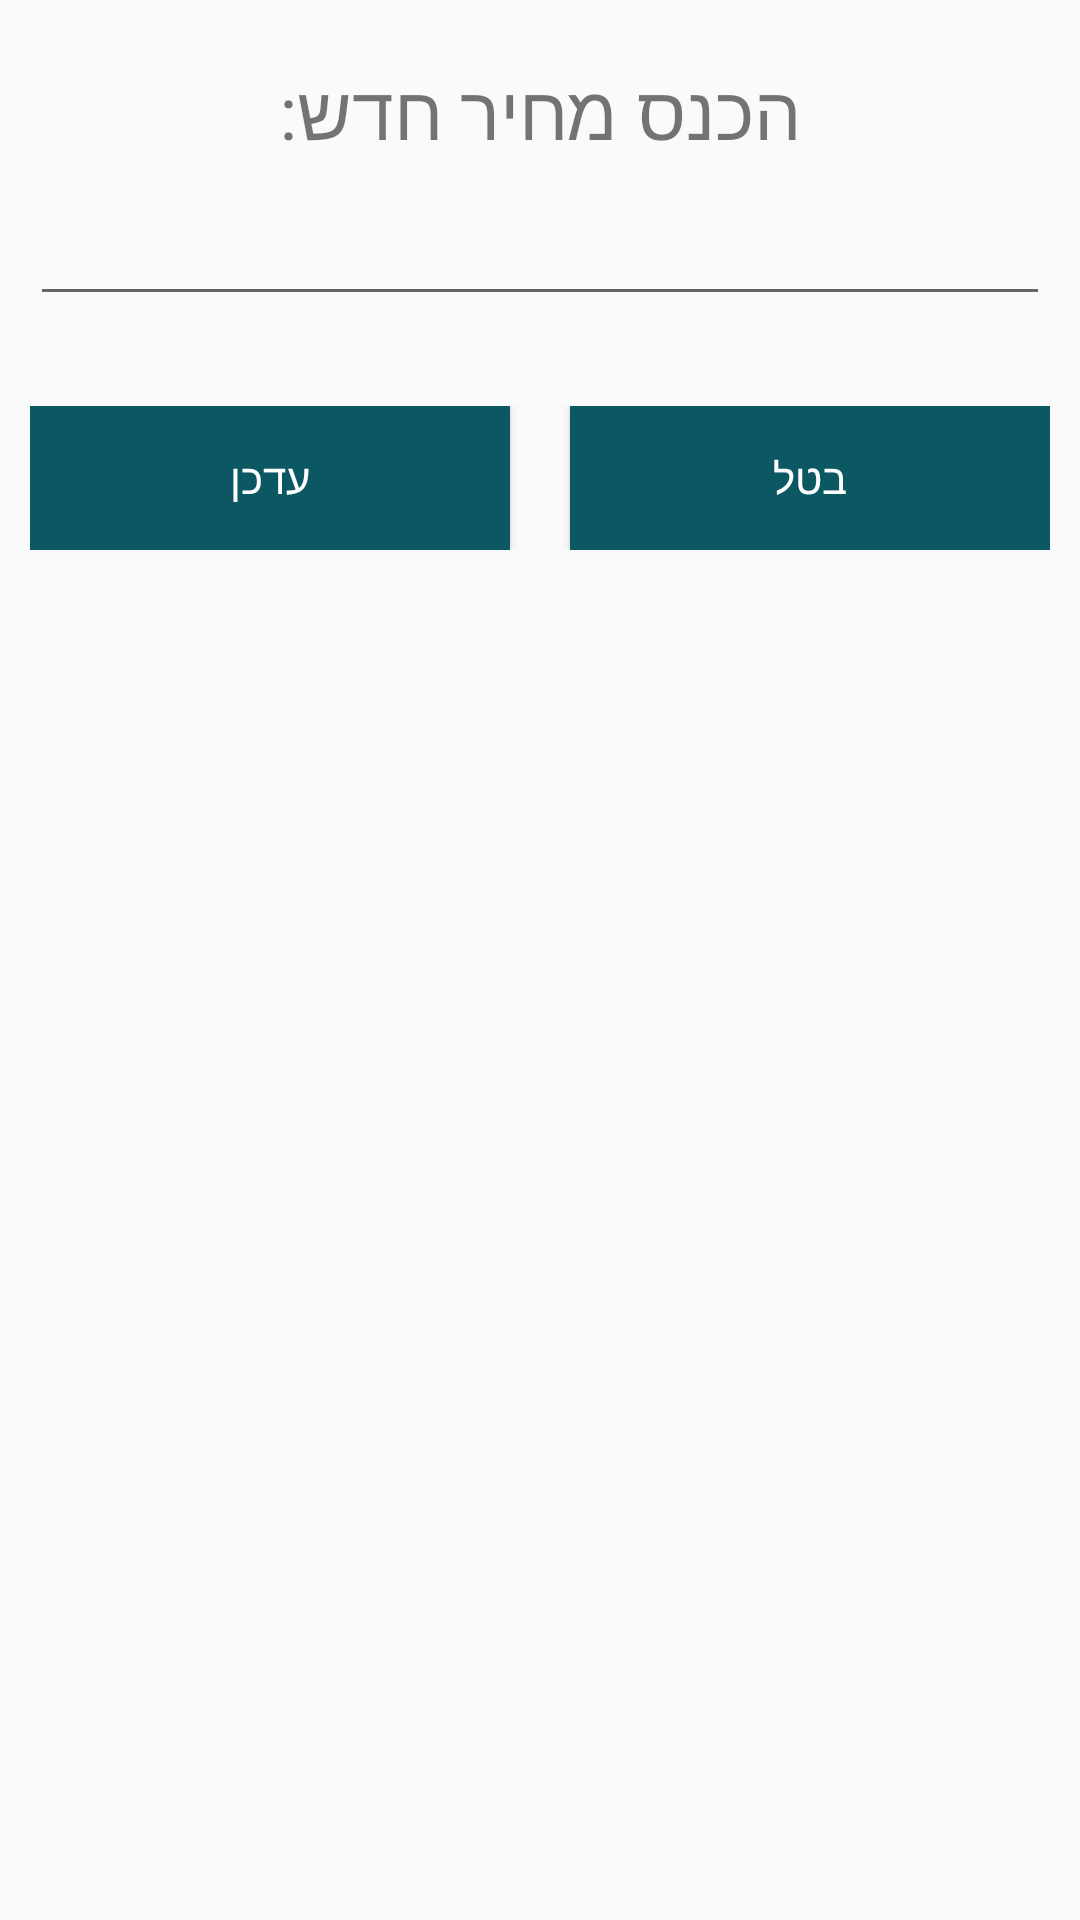

The Android layout XML behind this screen, and the referenced resources:
<!-- AndroidManifest.xml: application theme AppTheme -->
<!-- res/layout/fragment_update_cost.xml -->
<?xml version="1.0" encoding="utf-8"?>
<FrameLayout xmlns:android="http://schemas.android.com/apk/res/android"
    xmlns:tools="http://schemas.android.com/tools"
    android:layout_width="match_parent"
    android:layout_height="match_parent"
    tools:context=".fragments.UpdateCostFragment" >


    <LinearLayout
        android:layout_width="match_parent"
        android:layout_height="wrap_content"
        android:gravity="center"
        android:orientation="vertical"
        android:layout_marginBottom="10dp"
        android:layout_marginRight="10dp"
        android:layout_marginLeft="10dp">

        <TextView
            android:id="@+id/textView"
            android:layout_width="match_parent"
            android:layout_height="wrap_content"
            android:layout_marginTop="20dp"
            android:gravity="center"
            android:text="הכנס מחיר חדש:"
            android:textSize="25dp" />

        <EditText
            android:id="@+id/editTextNumber_new_cost"
            android:layout_width="match_parent"
            android:layout_height="wrap_content"
            android:ems="5"
            android:inputType="number"
            android:gravity="center"
            android:layout_marginTop="10dp"/>

        <LinearLayout
            android:layout_width="match_parent"
            android:layout_height="match_parent"
            android:orientation="horizontal"
            android:layout_marginTop="30dp">

            <Button
                android:id="@+id/button_update_cost"
                android:layout_width="wrap_content"
                android:layout_height="wrap_content"
                android:layout_weight="1"
                android:text="עדכן"
                android:background="@color/colorButton"
                android:textColor="@color/colorTextOnButton" />

            <Space
                android:layout_width="20dp"
                android:layout_height="10dp" />

            <Button
                android:id="@+id/button_cancel_cost"
                android:layout_width="wrap_content"
                android:layout_height="wrap_content"
                android:layout_weight="1"
                android:text="בטל"
                android:background="@color/colorButton"
                android:textColor="@color/colorTextOnButton" />
        </LinearLayout>

    </LinearLayout>
</FrameLayout>
<!-- resources referenced by this layout -->
<resources>
  <color name="colorButton">#0B5862</color>
  <color name="colorTextOnButton">#FFFFFF</color>
  <style name="AppTheme" parent="Theme.AppCompat.Light.DarkActionBar">
          
          <item name="colorPrimary">@color/colorButton</item>
          <item name="colorPrimaryDark">@color/colorPrimaryDark</item>
          <item name="colorAccent">@android:color/holo_blue_dark</item>
  
  
      </style>
  <color name="colorPrimaryDark">#3700B3</color>
</resources>
